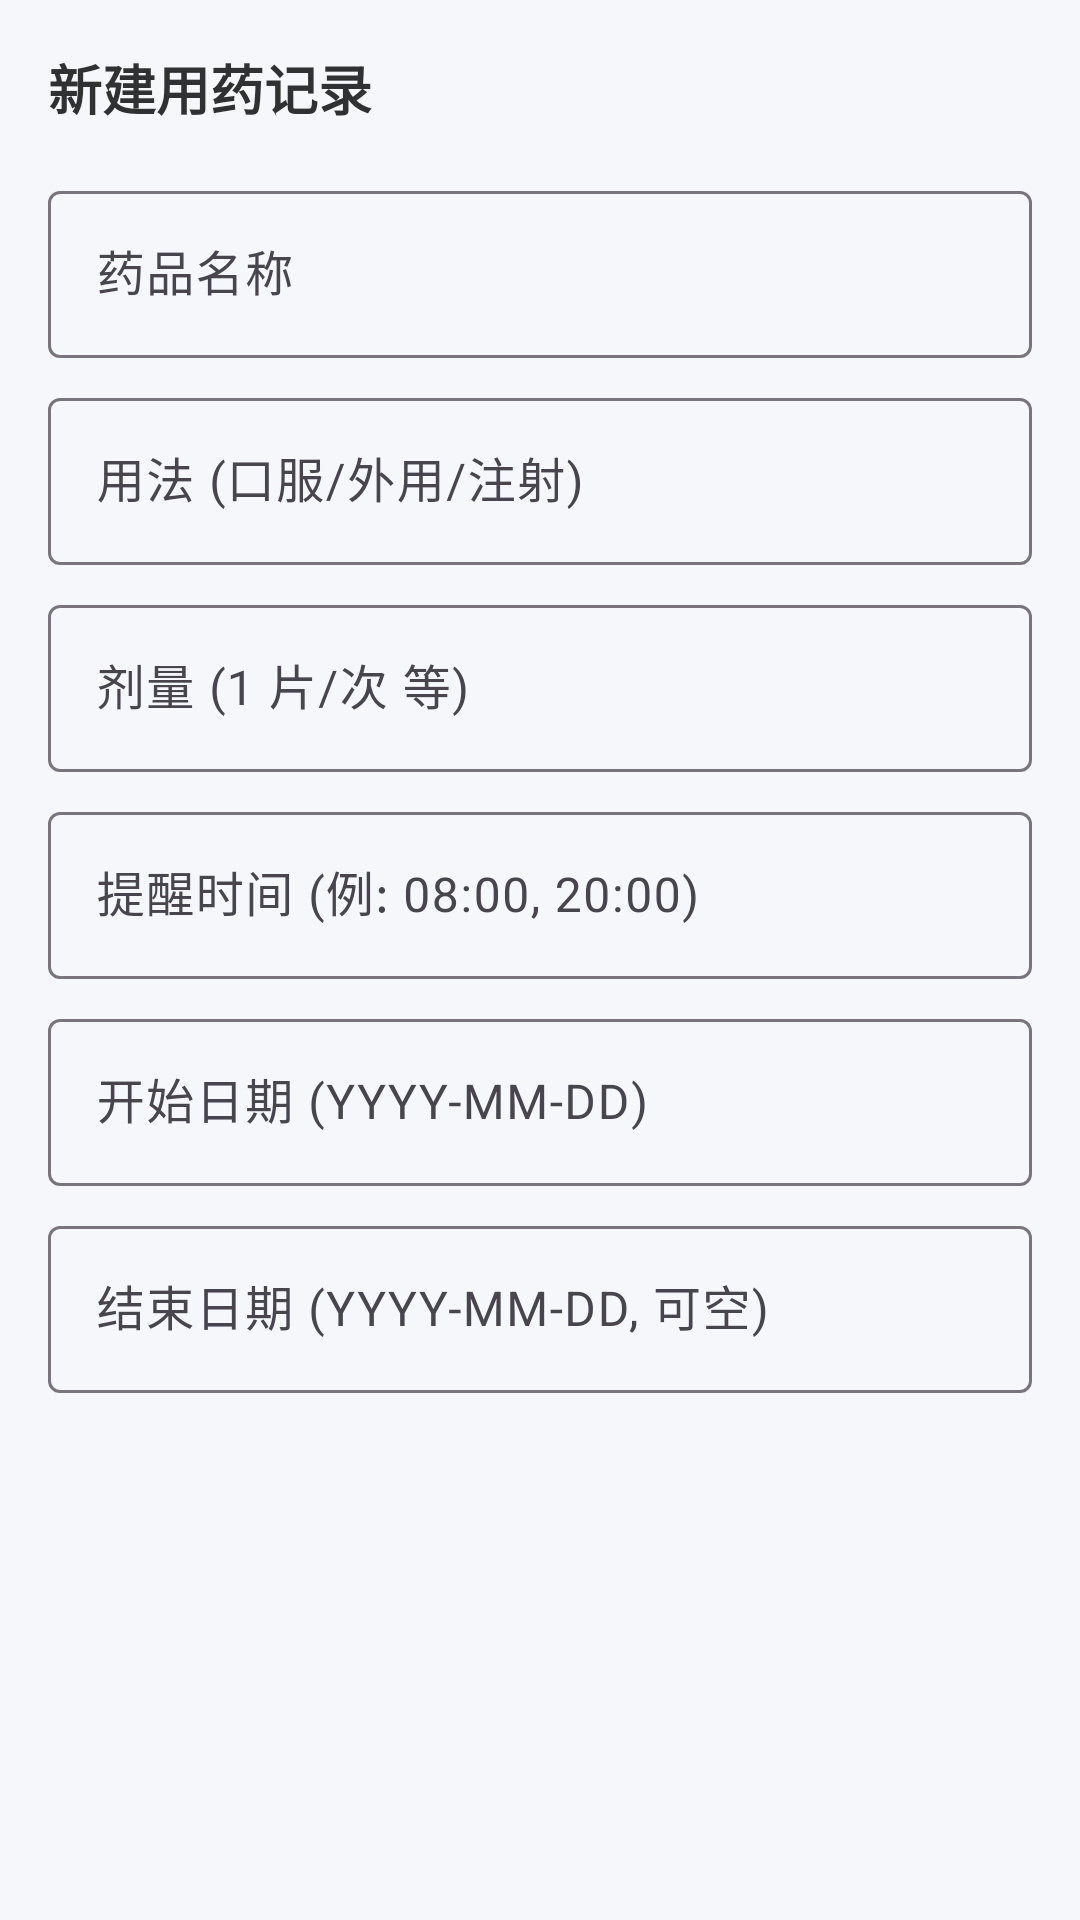

Android layout source for this screen:
<!-- AndroidManifest.xml: application theme Theme.HealthMgmt -->
<!-- res/layout/dialog_medicine_input.xml -->
<?xml version="1.0" encoding="utf-8"?>
<ScrollView xmlns:android="http://schemas.android.com/apk/res/android"
    xmlns:app="http://schemas.android.com/apk/res-auto"
    android:layout_width="match_parent"
    android:layout_height="wrap_content"
    android:padding="16dp">

    <LinearLayout
        android:layout_width="match_parent"
        android:layout_height="wrap_content"
        android:orientation="vertical">

        <TextView
            android:layout_width="wrap_content"
            android:layout_height="wrap_content"
            android:text="新建用药记录"
            android:textColor="@color/text_primary"
            android:textSize="18sp"
            android:textStyle="bold" />

        <com.google.android.material.textfield.TextInputLayout
            android:layout_width="match_parent"
            android:layout_height="wrap_content"
            android:layout_marginTop="16dp"
            android:hint="药品名称">

            <com.google.android.material.textfield.TextInputEditText
                android:id="@+id/etMedicineName"
                android:layout_width="match_parent"
                android:layout_height="wrap_content" />
        </com.google.android.material.textfield.TextInputLayout>

        <com.google.android.material.textfield.TextInputLayout
            android:layout_width="match_parent"
            android:layout_height="wrap_content"
            android:layout_marginTop="8dp"
            android:hint="用法 (口服/外用/注射)">

            <com.google.android.material.textfield.TextInputEditText
                android:id="@+id/etUsageMethod"
                android:layout_width="match_parent"
                android:layout_height="wrap_content" />
        </com.google.android.material.textfield.TextInputLayout>

        <com.google.android.material.textfield.TextInputLayout
            android:layout_width="match_parent"
            android:layout_height="wrap_content"
            android:layout_marginTop="8dp"
            android:hint="剂量 (1 片/次 等)">

            <com.google.android.material.textfield.TextInputEditText
                android:id="@+id/etDosage"
                android:layout_width="match_parent"
                android:layout_height="wrap_content" />
        </com.google.android.material.textfield.TextInputLayout>

        <com.google.android.material.textfield.TextInputLayout
            android:layout_width="match_parent"
            android:layout_height="wrap_content"
            android:layout_marginTop="8dp"
            android:hint="提醒时间 (例: 08:00, 20:00)">

            <com.google.android.material.textfield.TextInputEditText
                android:id="@+id/etReminderTimes"
                android:layout_width="match_parent"
                android:layout_height="wrap_content" />
        </com.google.android.material.textfield.TextInputLayout>

        <com.google.android.material.textfield.TextInputLayout
            android:layout_width="match_parent"
            android:layout_height="wrap_content"
            android:layout_marginTop="8dp"
            android:hint="开始日期 (YYYY-MM-DD)">

            <com.google.android.material.textfield.TextInputEditText
                android:id="@+id/etStartDate"
                android:layout_width="match_parent"
                android:layout_height="wrap_content" />
        </com.google.android.material.textfield.TextInputLayout>

        <com.google.android.material.textfield.TextInputLayout
            android:layout_width="match_parent"
            android:layout_height="wrap_content"
            android:layout_marginTop="8dp"
            android:hint="结束日期 (YYYY-MM-DD, 可空)">

            <com.google.android.material.textfield.TextInputEditText
                android:id="@+id/etEndDate"
                android:layout_width="match_parent"
                android:layout_height="wrap_content" />
        </com.google.android.material.textfield.TextInputLayout>

    </LinearLayout>
</ScrollView>
<!-- resources referenced by this layout -->
<resources>
  <color name="text_primary">#303133</color>
  <style name="Theme.HealthMgmt" parent="Theme.Material3.DayNight">
          <item name="colorPrimary">@color/primary</item>
          <item name="colorPrimaryVariant">@color/primary_dark</item>
          <item name="colorOnPrimary">@color/white</item>
          <item name="colorSecondary">@color/info</item>
          <item name="colorOnSecondary">@color/white</item>
          <item name="android:windowBackground">@color/bg_page</item>
          <item name="android:statusBarColor" tools:targetApi="lollipop">@color/primary</item>
      </style>
  <color name="primary">#67C23A</color>
  <color name="primary_dark">#529B2E</color>
  <color name="white">#FFFFFF</color>
  <color name="info">#909399</color>
  <color name="bg_page">#F5F7FA</color>
</resources>
